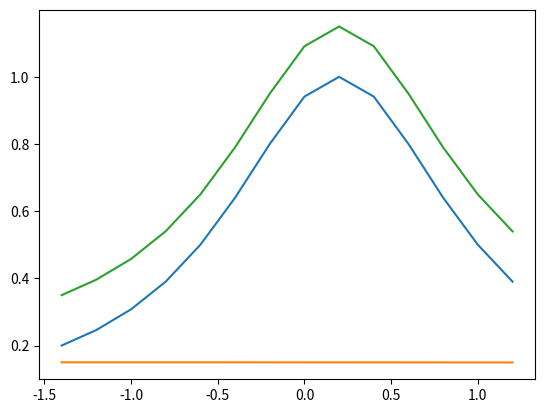

The script that saved this image:
#!/usr/bin/env python3
# -*- coding: utf-8 -*-
"""
Created on Thu Sep 14 10:02:52 2023

[redacted]

[redacted]
"""

import numpy as np
import matplotlib.pyplot as plt
from scipy.optimize import least_squares

##Set variables for testing##
cest_offsets = np.linspace(-4,4,num=41)
zspecs = np.random.randint(1, 101, size=(128,128,41,1,1))
cutoff = 1.4

##Starting points for curve fitting: amplitude, FWHM, peak center##
p0_water = [1, 0.8, 0.2]
p0_mt = [0.15, 40, -1]
p0_noe = [0.05, 1, -2.75]
p0_creatine = [0.05, 0.5, 2.6]
p0_amide = [0.05, 1.5, 3.5]
##Lower bounds for curve fitting##
lb_water = [1, 0.02, 0.01]
lb_mt = [0.0, 30, -2.5]
lb_noe = [0.0, 1, -4.5]
lb_creatine = [0.0, 0.1, 1.6]
lb_amide = [0.0, 0.2, 3.2]
##Upper bounds for curve fitting##
ub_water = [1, 1, 10]
ub_mt = [0.5, 60, 0]
ub_noe = [0.25, 5, -1.5]
ub_creatine = [0.5, 5, 3.0]
ub_amide = [0.3, 5, 4.0]

##Exclude points in CEST metabolites region for intitial fit step##
def cutoffs(cutoff, cest_offsets, zspecs):
    mask = np.ones(np.shape(cest_offsets))
    mask = np.ma.masked_where(np.logical_or(cest_offsets<-1*cutoff, cest_offsets>cutoff), mask)
    masked_offsets = cest_offsets*mask
    masked_zspecs = zspecs*mask[:, np.newaxis, np.newaxis]
    return masked_offsets, masked_zspecs

##Lorentzian lineshape definition with FWHM##
def lorentzian(x, amp, fwhm, center):
    return amp * fwhm**2/(fwhm**2 + (x - center)**2)

def water_mt_background(x, water_params, mt_params):
    water = lorentzian(x, *water_params)
    mt = lorentzian(x, *mt_params)
    background = water + mt
    return water, mt, background
    

masked_offsets, masked_zspecs = cutoffs(cutoff, cest_offsets, zspecs)

water, mt, background = water_mt_background(masked_offsets, p0_water, p0_mt)

plt.plot(masked_offsets, water)
plt.plot(masked_offsets, mt)
plt.plot(masked_offsets, background)